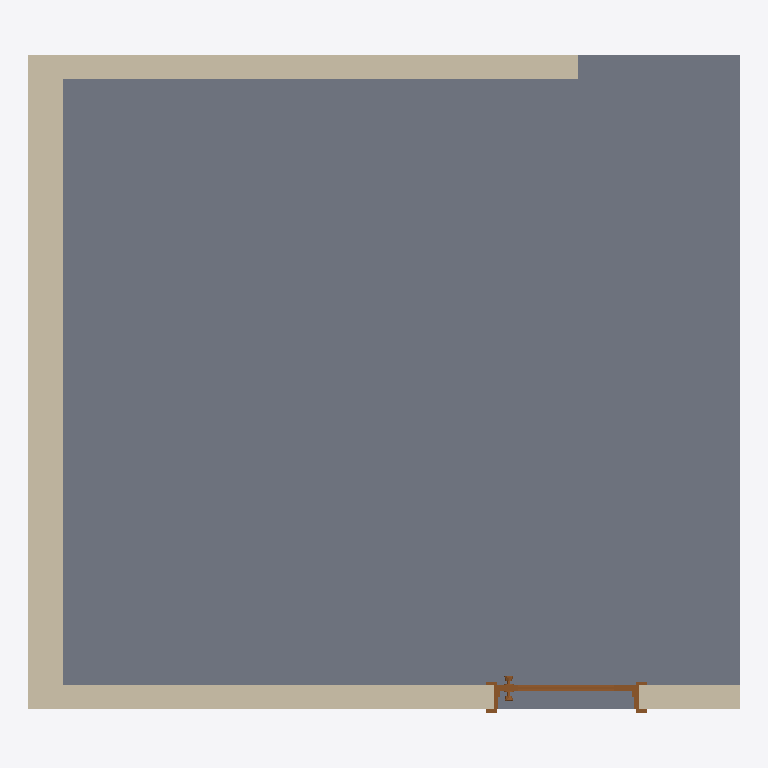
Plan cut of the same IFC building model at storey 'Level 1' (level 0.00 m, cut at 1.40 m), seen from above with north up, elements coloured by IFC class: 3 walls (beige), 1 slab (grey), 1 door (brown). Cut surfaces are drawn darker.
Extent 4.2 m × 3.9 m × 3.2 m (x, y, z). Storeys (1): Level 1 at 0.00 m. Elements (5): 3 IfcWallStandardCase, 1 IfcDoor, 1 IfcSlab.

HEADER;
FILE_DESCRIPTION(('ViewDefinition [notYetAssigned]'),'2;1');
FILE_NAME('C:\\Users\\csydora\\Desktop\\1\\_temp_with_obj8.ifc','2019-09-04T00:04:04',('csydora'),('Unknown'),'GeometryGymIFC v0.0.15.0 by Geometry Gym Pty Ltd','VerificationWFApp v1.0.0.0','None');
FILE_SCHEMA(('IFC2X3'));
ENDSEC;
DATA;
#113=IFCPROJECT('1OTAfnw_57fx38wWqCPTqL',#41,'0001',$,$,'Project Name','Project Status',(#105),#100);
#3899=IFCSITE('1OTAfnw_57fx38wWqCPTqN',#41,'Default',$,'',#3898,$,$,.ELEMENT.,(42,21,31,181945),(-71,-3,-24,-263305),0.0,$,$);
#123=IFCBUILDING('1OTAfnw_57fx38wWqCPTqK',#41,$,$,$,#32,$,$,.ELEMENT.,$,$,#119);
#132=IFCBUILDINGSTOREY('1OTAfnw_57fx38wWtpcYFI',#41,'Level 1',$,$,#130,$,'Level 1',.ELEMENT.,0.0);
#338=IFCSLAB('3UOAP2scrBffjkgGP6BFlS',#41,'Floor:Generic 150mm:342332',$,'Floor:Generic 150mm',#316,#336,'342332',.FLOOR.);
#215=IFCWALLSTANDARDCASE('2FFFWTDnzAZu8qvoSe3Vhn',#41,'Basic Wall:Generic - 200mm:341155',$,'Basic Wall:Generic - 200mm:398',#188,#213,'341155');
#286=IFCWALLSTANDARDCASE('2FFFWTDnzAZu8qvoSe3Vjw',#41,'Basic Wall:Generic - 140mm Masonry:341288',$,'Basic Wall:Generic - 140mm Masonry:400',#260,#284,'341288');
#388=IFCWALLSTANDARDCASE('1$53SE8I51GPjSLxv8Ntnw',#41,'Basic Wall:Generic - 200mm stud:356688',$,'Basic Wall:Generic - 200mm stud:356883',#368,#386,'356688');
#3867=IFCDOOR('3iq7g_uAT14w22YqXQK$7k',#41,'M_Door-Interior-Single-2_Panel-Wood:M_Door-Interior-Single-2_Panel-Wood:379009',$,'M_Door-Interior-Single-2_Panel-Wood',#4015,#3861,'379009',6.64370078740158,2.78871391076116);
ENDSEC;
